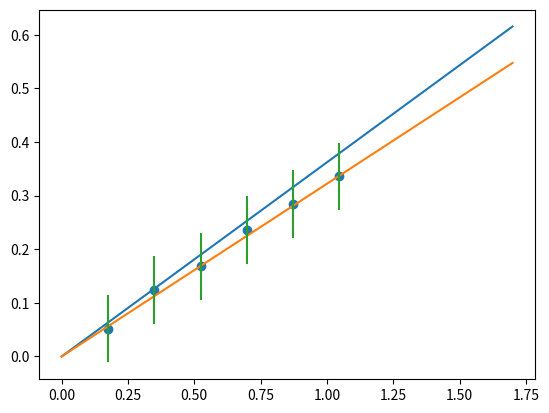

The matplotlib source for this figure:

import numpy as np
import matplotlib.pyplot as plt
y=[0.052, 0.124, 0.168, 0.236, 0.284, 0.336] #M
x=[0.1745, 0.3491, 0.5236, 0.6981, 0.8727, 1.0472] #kut
zbroj=[]

#Zbroj x i y
for i in range(len(x)):
    zbroj.append(x[i]+y[i])


#Srednja vrijednost od xy
srednja=np.mean(zbroj)/len(zbroj)

#Srednja vrijednost od x
srednjax=np.mean(x)

#Srednja vrijednost od y
srednjay=np.mean(y)

#koeficijent
a=srednja/(srednjax**2)


xos=np.linspace(0,1.7,100)
yos=a*xos

#Fittna f-ja (za reference)
z=np.polyfit(x,y,deg=1)
tos=z[0]*xos

#Devijacija
d=abs((1/len(x))*(((srednjay**2)/(srednjax**2))-a**2))
d=np.sqrt(d)
print(d)

#Plottanje
plt.plot(xos,yos)
plt.plot(xos,tos)
plt.errorbar(x,y,d,linestyle='None', marker='')

plt.scatter(x,y)
plt.show()